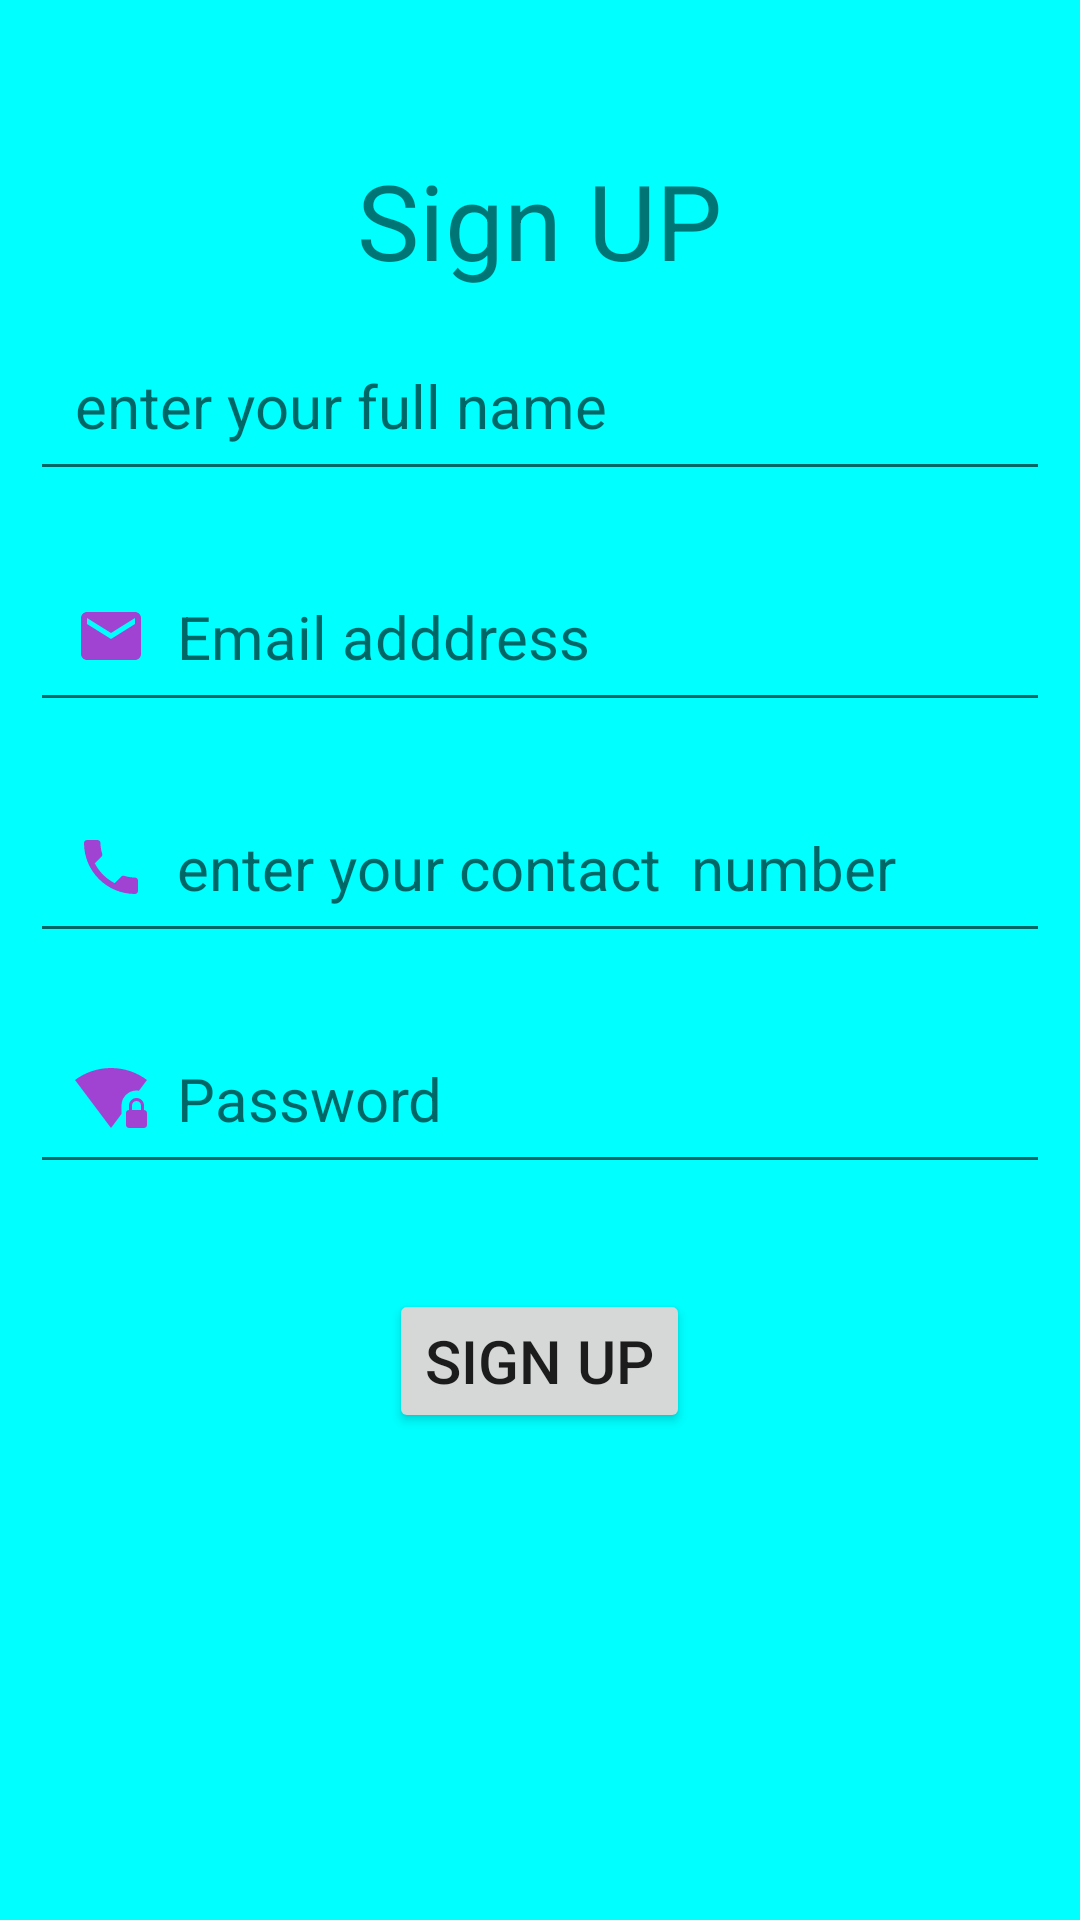

Here is an Android app screen rendered from its layout file. Give the layout XML and the strings, colors and styles it references.
<!-- AndroidManifest.xml: application theme Theme.SplashAndMenuOptionActivity -->
<!-- res/layout/activity_sign_up.xml -->
<?xml version="1.0" encoding="utf-8"?>
<LinearLayout xmlns:android="http://schemas.android.com/apk/res/android"
    xmlns:app="http://schemas.android.com/apk/res-auto"
    xmlns:tools="http://schemas.android.com/tools"
    android:layout_width="match_parent"
    android:layout_height="match_parent"
    android:orientation="vertical"
    android:background="#00ffff"
    tools:context=".SignUp_activity">

    <TextView
        android:layout_width="wrap_content"
        android:layout_height="wrap_content"
         android:layout_gravity="center"
        android:layout_marginTop="50dp"
        android:text="Sign UP"
        android:textSize="35sp"/>

    <EditText
        android:id="@+id/new_name"
        android:layout_width="match_parent"
        android:layout_height="wrap_content"
        android:layout_margin="10dp"
        android:drawableLeft="@drawable/iname_icon"
        android:drawablePadding="10dp"
        android:hint="enter your full name"
        android:padding="15dp"
        android:textSize="20sp" />

    <EditText
        android:id="@+id/new_email"
        android:layout_width="match_parent"
        android:layout_height="wrap_content"
        android:layout_margin="10dp"
        android:drawableLeft="@drawable/email_icon"
        android:drawablePadding="10dp"
        android:hint="Email adddress"
        android:padding="15dp"
        android:textSize="20sp" />

    <EditText
        android:id="@+id/new_contact"
        android:layout_width="match_parent"
        android:layout_height="wrap_content"
        android:layout_margin="10dp"
        android:drawableLeft="@drawable/contact_icon"
        android:drawablePadding="10dp"
        android:hint="enter your contact  number"
        android:padding="15dp"
        android:textSize="20sp" />

    <EditText
        android:id="@+id/new_password"
        android:layout_width="match_parent"
        android:layout_height="wrap_content"
        android:layout_margin="10dp"
        android:drawableLeft="@drawable/pass_icon"
        android:drawablePadding="10dp"
        android:hint="Password"
        android:padding="15dp"
        android:textSize="20sp" />

    <Button
        android:id="@+id/new_signup"
        android:layout_width="wrap_content"
        android:layout_height="wrap_content"

        android:layout_gravity="center"
        android:layout_margin="25dp"
        android:text="Sign Up"
        android:textSize="20dp" />

</LinearLayout>
<!-- resources referenced by this layout -->
<resources>
  <!-- drawable contact_icon (drawable) -->
  <vector android:height="24dp" android:tint="#A043D2"
      android:viewportHeight="24" android:viewportWidth="24"
      android:width="24dp" xmlns:android="http://schemas.android.com/apk/res/android">
      <path android:fillColor="@android:color/white" android:pathData="M6.62,10.79c1.44,2.83 3.76,5.14 6.59,6.59l2.2,-2.2c0.27,-0.27 0.67,-0.36 1.02,-0.24 1.12,0.37 2.33,0.57 3.57,0.57 0.55,0 1,0.45 1,1V20c0,0.55 -0.45,1 -1,1 -9.39,0 -17,-7.61 -17,-17 0,-0.55 0.45,-1 1,-1h3.5c0.55,0 1,0.45 1,1 0,1.25 0.2,2.45 0.57,3.57 0.11,0.35 0.03,0.74 -0.25,1.02l-2.2,2.2z"/>
  </vector>
  <!-- drawable email_icon (drawable) -->
  <vector android:height="24dp" android:tint="#A043D2"
      android:viewportHeight="24" android:viewportWidth="24"
      android:width="24dp" xmlns:android="http://schemas.android.com/apk/res/android">
      <path android:fillColor="@android:color/white" android:pathData="M20,4L4,4c-1.1,0 -1.99,0.9 -1.99,2L2,18c0,1.1 0.9,2 2,2h16c1.1,0 2,-0.9 2,-2L22,6c0,-1.1 -0.9,-2 -2,-2zM20,8l-8,5 -8,-5L4,6l8,5 8,-5v2z"/>
  </vector>
  <!-- drawable pass_icon (drawable) -->
  <vector android:height="24dp" android:tint="#A043D2"
      android:viewportHeight="24" android:viewportWidth="24"
      android:width="24dp" xmlns:android="http://schemas.android.com/apk/res/android">
      <path android:fillColor="@android:color/white" android:pathData="M20.5,9.5c0.28,0 0.55,0.04 0.81,0.08L24,6c-3.34,-2.51 -7.5,-4 -12,-4S3.34,3.49 0,6l12,16 3.5,-4.67L15.5,14.5c0,-2.76 2.24,-5 5,-5zM23,16v-1.5c0,-1.38 -1.12,-2.5 -2.5,-2.5S18,13.12 18,14.5L18,16c-0.55,0 -1,0.45 -1,1v4c0,0.55 0.45,1 1,1h5c0.55,0 1,-0.45 1,-1v-4c0,-0.55 -0.45,-1 -1,-1zM22,16h-3v-1.5c0,-0.83 0.67,-1.5 1.5,-1.5s1.5,0.67 1.5,1.5L22,16z"/>
  </vector>
  <style name="Theme.SplashAndMenuOptionActivity" parent="Theme.MaterialComponents.DayNight.DarkActionBar">
          
          <item name="colorPrimary">@color/purple_500</item>
          <item name="colorPrimaryVariant">@color/purple_700</item>
          <item name="colorOnPrimary">@color/white</item>
          
          <item name="colorSecondary">@color/teal_200</item>
          <item name="colorSecondaryVariant">@color/teal_700</item>
          <item name="colorOnSecondary">@color/black</item>
          
          <item name="android:statusBarColor" tools:targetApi="l">?attr/colorPrimaryVariant</item>
          
      </style>
  <!-- not gathered from this repository: default colours our renderer supplied (Android Studio template values) -->
  <color name="purple_500">#FF6200EE</color>
  <color name="purple_700">#FF3700B3</color>
  <color name="teal_200">#FF03DAC5</color>
  <color name="teal_700">#FF018786</color>
  <color name="black">#FF000000</color>
  <color name="white">#FFFFFFFF</color>
</resources>
